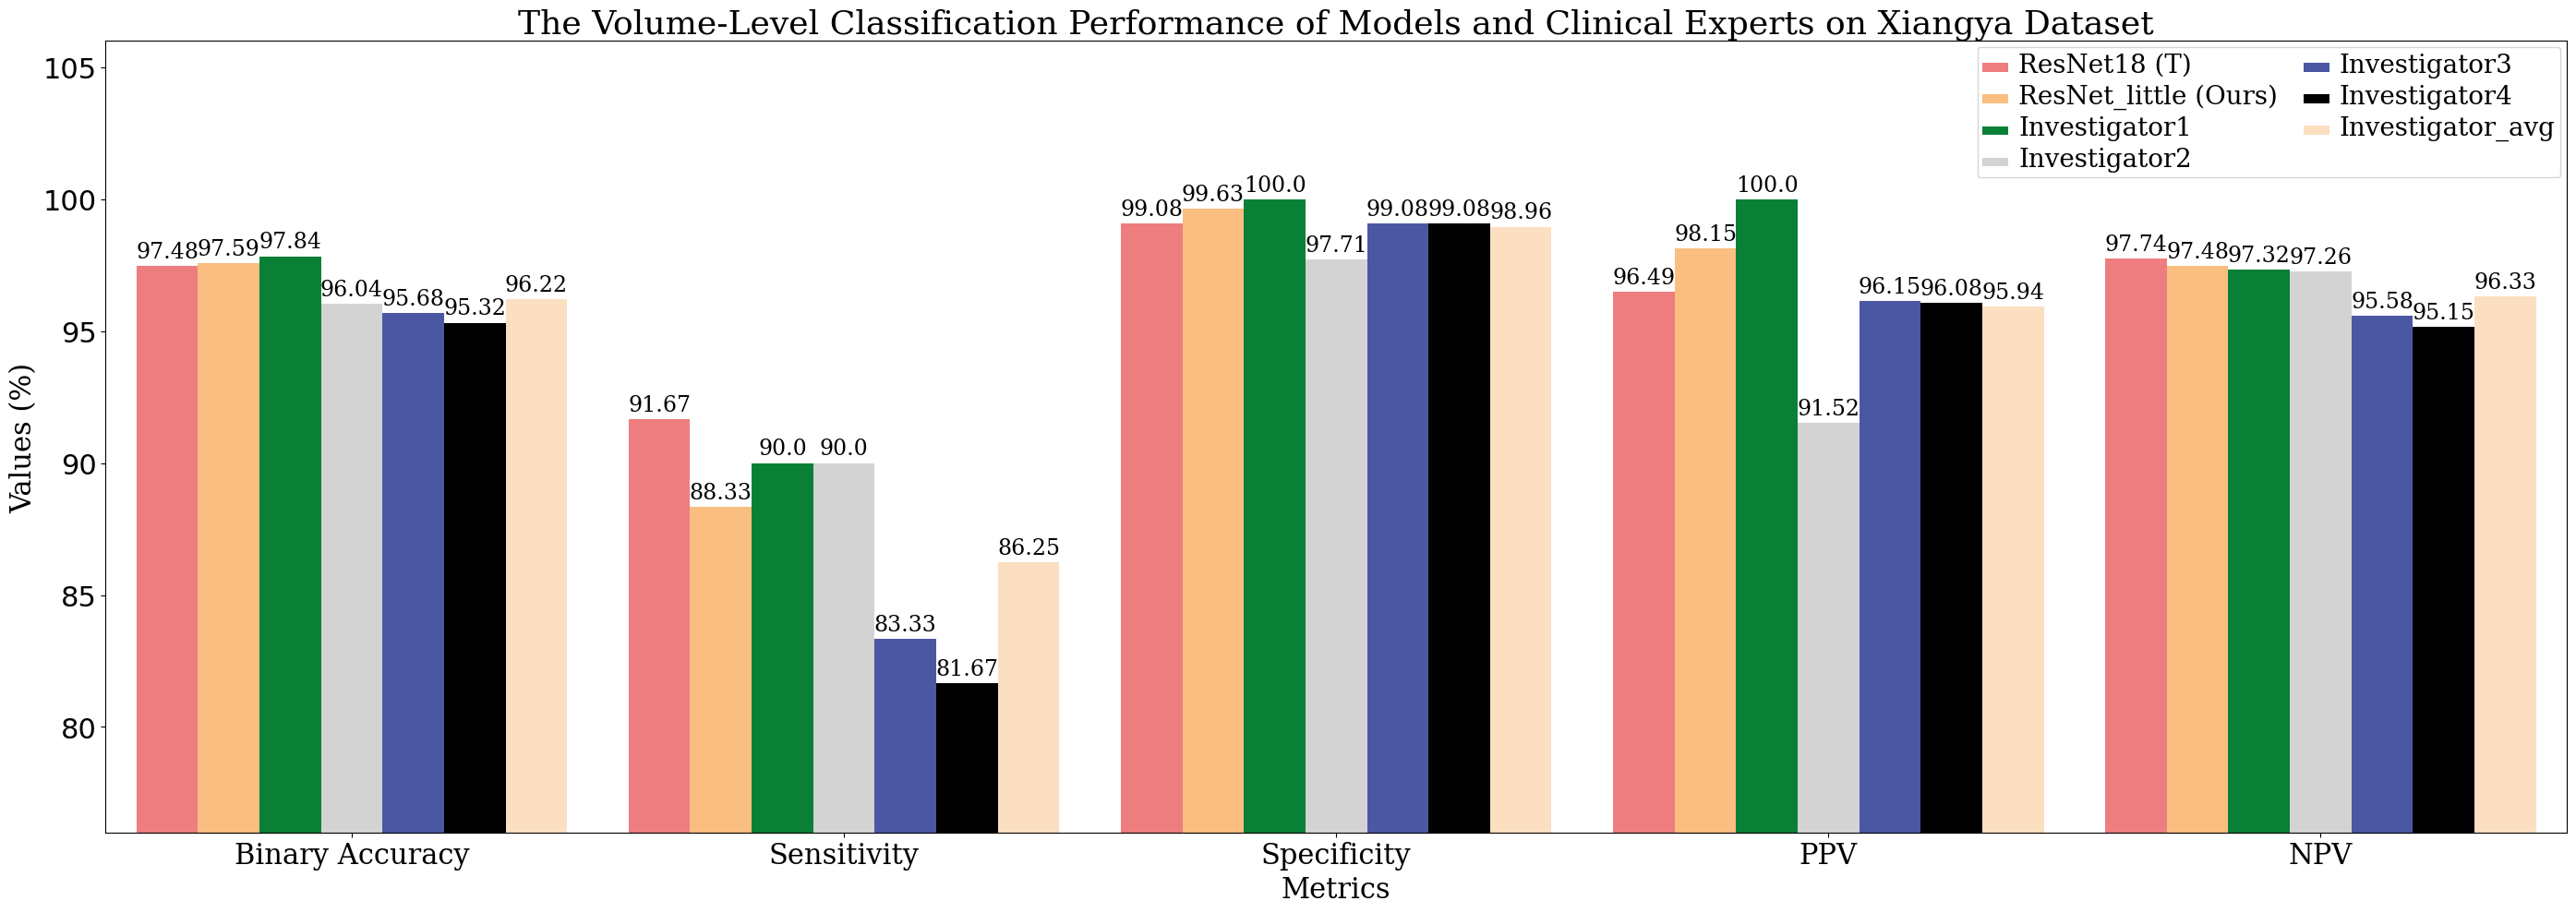

Write the Python code that produced this figure. (Note: this script raises an exception after producing the figure.)
import os
import numpy as np
import matplotlib.pyplot as plt


def barplot():
    plt.rcParams['font.sans-serif'] = ['serif']
    plt.rcParams['axes.unicode_minus'] = False
    title = 'The Volume-Level Classification Performance of Models and Clinical Experts on Xiangya Dataset'
    dir_path = 'bar_plot'
    # file_path = 'Huaxi.pdf'
    file_path = 'Xiangya.pdf'
    fig_path = os.path.join(dir_path, file_path)
    categories = ['Binary Accuracy', 'Sensitivity', 'Specificity', 'PPV', 'NPV']
    huaxi_ResNet18 = [97.11, 90.12, 97.94, 83.91, 98.81]
    huaxi_ResNet_little = [96.58, 87.65, 97.64, 81.61, 98.51]
    huaxi_Investigator1 = [98.55, 87.65, 99.85, 98.61, 98.55]
    huaxi_Investigator2 = [98.42, 85.19, 100.00, 100.00, 98.26]
    huaxi_Investigator3 = [96.45, 85.19, 97.79, 82.14, 98.22]
    huaxi_Investigator4 = [95.92, 85.19, 97.20, 78.41, 98.21]
    huaxi_Investigator_avg = [97.33, 85.81, 98.71, 89.79, 98.31]
    huaxi_values = np.array([huaxi_ResNet18, huaxi_ResNet_little, huaxi_Investigator1,
                             huaxi_Investigator2, huaxi_Investigator3, huaxi_Investigator4,
                             huaxi_Investigator_avg])  # [7, 5]

    xiangya_ResNet18 = [97.48, 91.67, 99.08, 96.49, 97.74]
    xiangya_ResNet_little = [97.59, 88.33, 99.63, 98.15, 97.48]
    xiangya_Investigator1 = [97.84, 90.00, 100.00, 100.00, 97.32]
    xiangya_Investigator2 = [96.04, 90.00, 97.71, 91.52, 97.26]
    xiangya_Investigator3 = [95.68, 83.33, 99.08, 96.15, 95.58]
    xiangya_Investigator4 = [95.32, 81.67, 99.08, 96.08, 95.15]
    xiangya_Investigator_avg = [96.22, 86.25, 98.96, 95.94, 96.33]
    xiangya_values = np.array([xiangya_ResNet18, xiangya_ResNet_little, xiangya_Investigator1,
                               xiangya_Investigator2, xiangya_Investigator3, xiangya_Investigator4,
                               xiangya_Investigator_avg])  # [7, 5]
    label_list = ['ResNet18 (T)', 'ResNet_little (Ours)', 'Investigator1', 'Investigator2', 'Investigator3',
                  'Investigator4', 'Investigator_avg']
    bar_width = 0.9  # the width of the bars
    # 绘制柱状图
    fig, ax = plt.subplots(figsize=(28, 10))  # 调整图形大小
    colors = ['#EE7D80', '#F9BE80', '#098036', '#D3D3D3', '#4B57A2', '#000000', '#FCDFC0']

    # 设置柱子的x轴位置
    index = np.arange(len(categories))
    bars = []
    for i in range(xiangya_values.shape[0]):
        bars.append(ax.bar(index * 7.2 + i * bar_width, xiangya_values[i], bar_width, label=label_list[i], color=colors[i]))

    # rects1 = ax.bar(x, huaxi_ResNet18, width, label='ResNet18 (T)')
    # rects2 = ax.bar(x + width / 2, huaxi_ResNet_little, width, label='ResNet_little (Ours)')
    # rects3 = ax.bar(x + width / 2 * 2, huaxi_Investigator1, width, label='Investigator1')
    # rects4 = ax.bar(x + width / 2 * 3, huaxi_Investigator2, width, label='Investigator2')
    # rects5 = ax.bar(x + width / 2 * 4, huaxi_Investigator3, width, label='Investigator3')
    # rects6 = ax.bar(x + width / 2 * 5, huaxi_Investigator4, width, label='Investigator4')
    # rects7 = ax.bar(x + width / 2 * 6, huaxi_Investigator_avg, width, label='Investigator_avg')

    # Add some text for labels, title and custom x-axis tick labels, etc.
    ax.set_xlabel('Metrics', fontsize=22, fontfamily='serif')
    ax.set_ylabel('Values (%)', fontsize=22, fontfamily='serif')
    ax.set_title(title, fontsize=26, fontfamily='serif')
    ax.set_xticks(index * 7.2  + bar_width * 3)
    ax.set_xticklabels(categories, fontfamily='serif', fontsize=22)
    plt.ylim(76, 106)
    # 设置图例字体
    legend = ax.legend(ncol=2)
    plt.setp(legend.get_texts(), fontsize=20, family='serif')  # 设置字体大小和字体家族

    # 调整x轴范围，减少左右两侧的空隙
    ax.set_xlim(-bar_width, len(categories) * 8.1 - bar_width * (7 - 1))

    # 设置纵轴数字刻度的字体大小
    ax.tick_params(axis='y', labelsize=22)

    # 在每个柱子上显示高度
    for bar_group in bars:
        for bar in bar_group:
            height = bar.get_height()
            ax.annotate('{}'.format(height),
                        xy=(bar.get_x() + bar.get_width() / 2, height),
                        xytext=(0, 3),  # 3 points vertical offset
                        textcoords="offset points",
                        ha='center', va='bottom',
                        fontsize=17.,  # 设置字体大小
                        fontfamily='serif'  # 设置罗马字体
                        )

    fig.tight_layout()
    # # 保存图像为 PNG 格式，指定每英寸 1200 点分辨率
    # plt.savefig(fig_path, format='png', dpi=1200, bbox_inches='tight')
    # 保存图像为 PDF 格式
    plt.savefig(fig_path, format='pdf', bbox_inches='tight')

    # plt.show()


if __name__ == '__main__':
    barplot()
